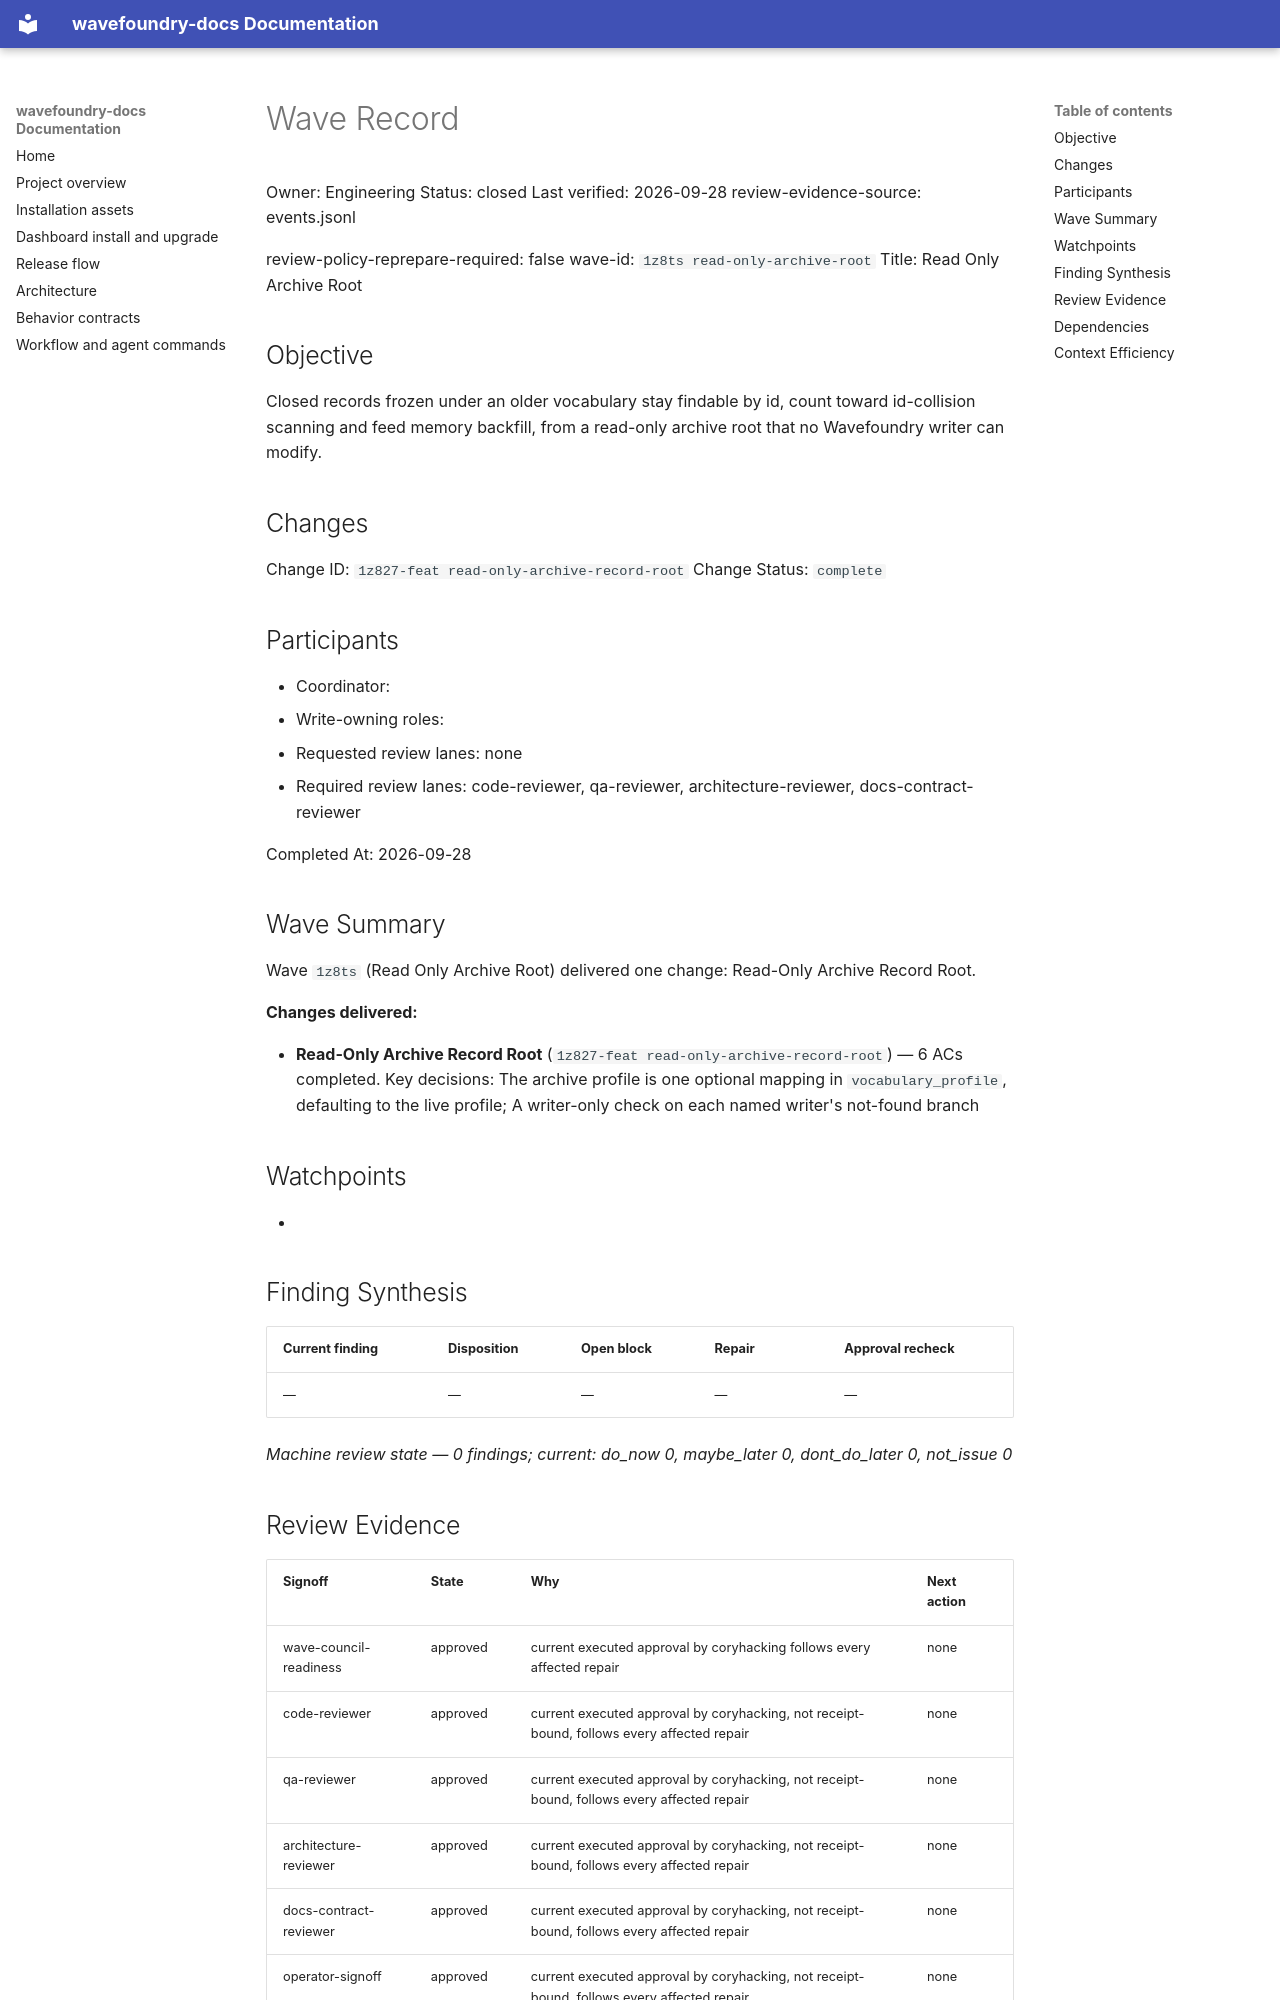

repository: coryhacking/wavefoundry · page: waves/1z8ts read-only-archive-root/wave/index.html · generator: mkdocs

# Wave Record

Owner: Engineering
Status: closed
Last verified: 2026-09-28
review-evidence-source: events.jsonl

review-policy-reprepare-required: false
wave-id: `1z8ts read-only-archive-root`
Title: Read Only Archive Root

## Objective

Closed records frozen under an older vocabulary stay findable by id, count toward id-collision scanning and feed memory backfill, from a read-only archive root that no Wavefoundry writer can modify.

## Changes

Change ID: `1z827-feat read-only-archive-record-root`
Change Status: `complete`

## Participants

- Coordinator: <wave coordinator>
- Write-owning roles: <roles selected during Prepare wave>
- Requested review lanes: none
- Required review lanes: code-reviewer, qa-reviewer, architecture-reviewer, docs-contract-reviewer

Completed At: 2026-09-28

## Wave Summary

Wave `1z8ts` (Read Only Archive Root) delivered one change: Read-Only Archive Record Root.

**Changes delivered:**

- **Read-Only Archive Record Root** (`1z827-feat read-only-archive-record-root`) — 6 ACs completed. Key decisions: The archive profile is one optional mapping in `vocabulary_profile`, defaulting to the live profile; A writer-only check on each named writer's not-found branch
## Watchpoints

- <Add watchpoint, follow-up, or blocking notes here — coordination constraints, sequencing, or guard requirements.>

## Finding Synthesis

<!-- wave:finding-synthesis begin -->
| Current finding | Disposition | Open block | Repair | Approval recheck |
| --- | --- | --- | --- | --- |
| — | — | — | — | — |

*Machine review state — 0 findings; current: do_now 0, maybe_later 0, dont_do_later 0, not_issue 0*
<!-- wave:finding-synthesis end -->

## Review Evidence

<!-- wave:review-status begin -->
| Signoff | State | Why | Next action |
| --- | --- | --- | --- |
| wave-council-readiness | approved | current executed approval by coryhacking follows every affected repair | none |
| code-reviewer | approved | current executed approval by coryhacking, not receipt-bound, follows every affected repair | none |
| qa-reviewer | approved | current executed approval by coryhacking, not receipt-bound, follows every affected repair | none |
| architecture-reviewer | approved | current executed approval by coryhacking, not receipt-bound, follows every affected repair | none |
| docs-contract-reviewer | approved | current executed approval by coryhacking, not receipt-bound, follows every affected repair | none |
| operator-signoff | approved | current executed approval by coryhacking, not receipt-bound, follows every affected repair | none |
<!-- wave:review-status end -->

- operator-signoff: <approved when operator confirms closure>

## Dependencies

- No external wave dependencies. Declare intra-wave dependencies with a `Depends On:` line containing full backticked change ids in each change's block under `## Changes`.
